Labelled photos from "data", an image-classification folder in yogay2021/ChineseChess-Project. The possible labels are: cannon, car, elephant, general, horse, marshal, minister, scholar, solider.

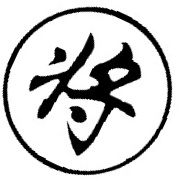
Label: general

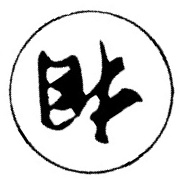
Label: minister

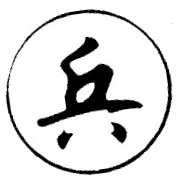
Label: solider

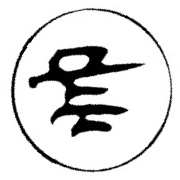
Label: marshal

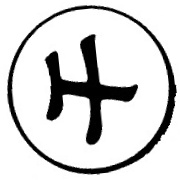
Label: scholar

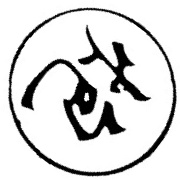
Label: cannon
